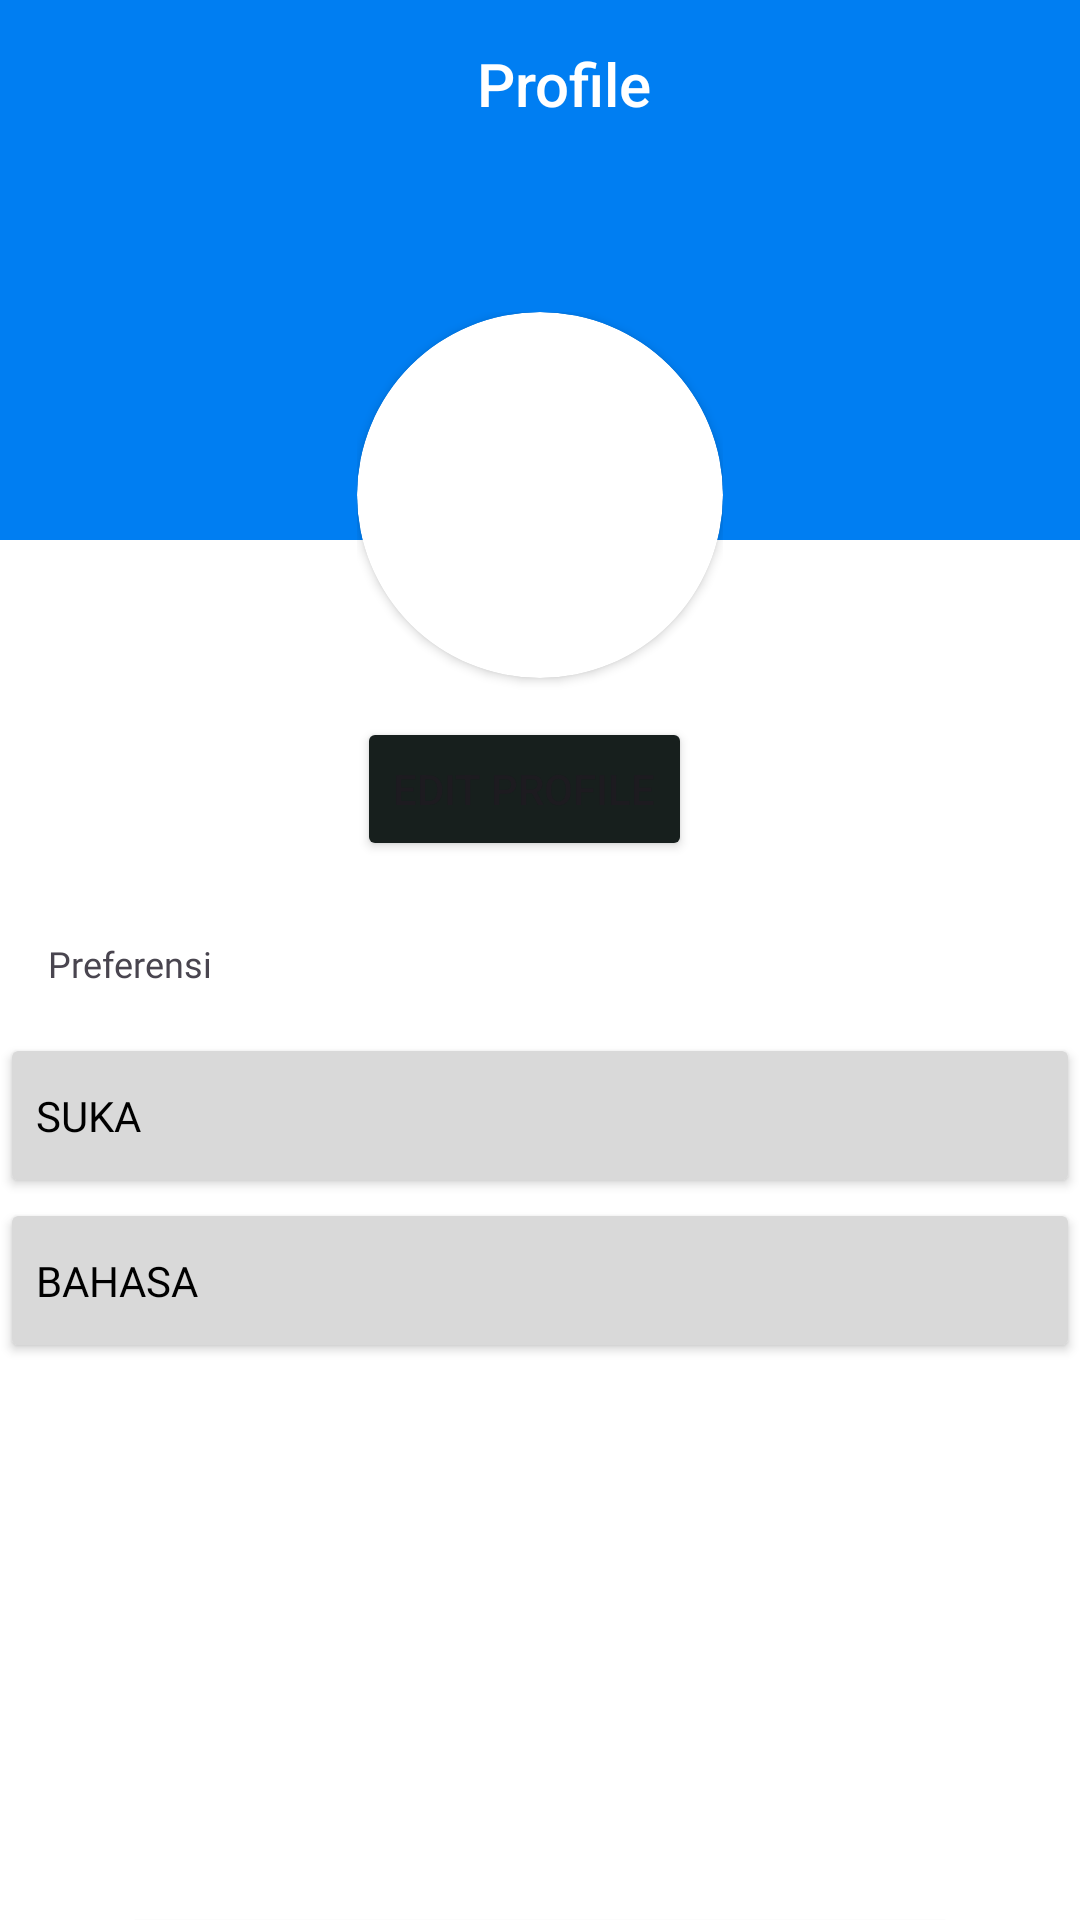

Produce the Android XML layout that renders to this screen, including the resource entries it uses.
<!-- AndroidManifest.xml: application theme Theme.TestTubesManual -->
<!-- res/layout/activity_profile_user.xml -->
<?xml version="1.0" encoding="utf-8"?>
<LinearLayout xmlns:android="http://schemas.android.com/apk/res/android"
    xmlns:app="http://schemas.android.com/apk/res-auto"
    xmlns:tools="http://schemas.android.com/tools"
    android:id="@+id/main"
    android:layout_width="match_parent"
    android:layout_height="match_parent"
    android:background="@drawable/background2"
    android:orientation="vertical"
    tools:context=".ProfileUserActivity">

    <androidx.appcompat.widget.Toolbar
        android:id="@+id/toolbar"
        android:layout_width="match_parent"
        android:layout_height="?android:attr/actionBarSize"
        android:elevation="4dp"
        android:popupTheme="@style/Theme.AppCompat.DayNight"
        android:theme="@style/Theme.AppCompat.DayNight.DarkActionBar"
        app:layout_constraintEnd_toEndOf="parent"
        app:layout_constraintStart_toStartOf="parent"
        app:layout_constraintTop_toTopOf="parent">
        <com.google.android.material.appbar.MaterialToolbar
            android:id="@+id/appbarItem"
            android:layout_width="match_parent"
            android:layout_height="?attr/actionBarSize"
            app:title="Profile"
            app:titleCentered="true"
            app:titleTextColor="#FFFFFF" />
    </androidx.appcompat.widget.Toolbar>

    <LinearLayout
        android:layout_width="122dp"
        android:layout_height="wrap_content"
        android:orientation="vertical"
        android:layout_marginTop="48dp"
        android:layout_gravity="center">
        <androidx.cardview.widget.CardView
            android:id="@+id/profilePicture"
            android:layout_width="122dp"
            android:layout_height="122dp"
            app:cardCornerRadius="100dp"
            app:layout_constraintStart_toStartOf="parent"
            app:layout_constraintTop_toTopOf="parent">
            <ImageView
                android:id="@+id/ivProfile"
                android:layout_width="120dp"
                android:layout_height="120dp"
                android:layout_gravity="center"/>
        </androidx.cardview.widget.CardView>
        
        <Button
            android:layout_width="wrap_content"
            android:layout_height="wrap_content"
            android:text="Edit Profile"
            android:backgroundTint="#171F1D"
            app:cornerRadius="5dp"
            android:layout_marginTop="13dp"/>

    </LinearLayout>
    
    <LinearLayout
        android:layout_width="match_parent"
        android:layout_height="wrap_content"
        android:orientation="vertical">

        <TextView
            android:layout_width="wrap_content"
            android:layout_height="wrap_content"
            android:layout_marginStart="16dp"
            android:fontFamily="@font/poppins_semibold"
            android:text="Preferensi"
            android:textSize="12sp"
            android:layout_marginTop="26dp"/>
        <Button
            android:layout_width="match_parent"
            android:layout_height="55dp"
            android:text="Suka"
            android:fontFamily="@font/poppins_semibold"
            android:gravity="start|center_vertical"
            android:textSize="14sp"
            android:backgroundTint="#D9D9D9"
            app:icon="@drawable/favorite"
            app:cornerRadius="0dp"
            android:textColor="@color/black"
            app:iconTint="@color/black"
            android:layout_marginTop="15dp"/>

        <Button
            android:layout_width="match_parent"
            android:layout_height="55dp"
            android:text="Bahasa"
            android:gravity="start|center_vertical"
            android:textSize="14sp"
            android:backgroundTint="#D9D9D9"
            app:cornerRadius="0dp"
            android:textColor="@color/black"
            android:fontFamily="@font/poppins_semibold"
            app:icon="@drawable/translate"
            app:iconTint="@color/black"/>


    </LinearLayout>
    
    <Button
        android:layout_width="280dp"
        android:layout_height="40dp"
        android:text="Logout"
        android:textSize="15sp"
        android:textStyle="bold"
        android:fontFamily="@font/poppins_semibold"
        android:backgroundTint="#171F1D"
        app:cornerRadius="5dp"
        android:layout_gravity="center_horizontal"
        android:layout_marginTop="180dp"/>

</LinearLayout>
<!-- resources referenced by this layout -->
<resources>
  <!-- drawable background2 (drawable) -->
  <?xml version="1.0" encoding="utf-8"?>
  <layer-list xmlns:android="http://schemas.android.com/apk/res/android">
      <item android:bottom="80dp">
          <shape android:shape="rectangle">
              <size android:height="20dp" />
              <solid android:color="#007EF2" />
          </shape>
      </item>
  
      <item android:top="180dp">
          <shape android:shape="rectangle" >
              <size android:height="20dp" />
              <solid android:color="#FFFFFF" />
          </shape>
      </item>
  </layer-list>
  <!-- drawable favorite (drawable) -->
  <?xml version="1.0" encoding="utf-8"?>
  <vector xmlns:android="http://schemas.android.com/apk/res/android" android:width="23dp" android:height="23dp" android:viewportWidth="19" android:viewportHeight="16">
  
      <path android:pathData="M13.8759 1.2C14.3699 1.19963 14.859 1.28648 15.3145 1.45545C15.77 1.62442 16.1828 1.87211 16.5286 2.184C17.2413 2.82383 17.6408 3.68589 17.6408 4.584C17.6408 5.48211 17.2413 6.34417 16.5286 6.984L9.5 13.278L2.47136 6.984C1.75871 6.34417 1.35925 5.48211 1.35925 4.584C1.35925 3.68589 1.75871 2.82383 2.47136 2.184C2.81743 1.87233 3.23025 1.62477 3.68571 1.45578C4.14117 1.28678 4.63014 1.19974 5.12406 1.19974C5.61798 1.19974 6.10695 1.28678 6.56241 1.45578C7.01787 1.62477 7.43069 1.87233 7.77676 2.184L9.5 3.744L11.2165 2.196C11.5613 1.88039 11.9745 1.62952 12.4315 1.45838C12.8884 1.28725 13.3797 1.19937 13.8759 1.2ZM13.8759 1.60971e-06C13.2013 -0.000504023 12.5334 0.118115 11.9113 0.348903C11.2891 0.579691 10.7254 0.918003 10.2531 1.344L9.5 2.016L8.74693 1.344C8.27402 0.918771 7.71014 0.581047 7.08814 0.350516C6.46614 0.119985 5.79847 0.00125846 5.12406 0.00125846C4.44965 0.00125846 3.78198 0.119985 3.15998 0.350516C2.53798 0.581047 1.9741 0.918771 1.50119 1.344C0.539077 2.21018 0 3.37582 0 4.59C0 5.80419 0.539077 6.96983 1.50119 7.836L9.5 15L17.4988 7.836C18.4609 6.96983 19 5.80419 19 4.59C19 3.37582 18.4609 2.21018 17.4988 1.344C17.026 0.918544 16.4622 0.580587 15.8402 0.349838C15.2182 0.119089 14.5505 0.000165659 13.8759 1.60971e-06Z" android:fillColor="#7F7F7F"/>
  
  
  </vector>
  <!-- drawable translate (drawable) -->
  <?xml version="1.0" encoding="utf-8"?>
  <vector xmlns:android="http://schemas.android.com/apk/res/android" android:width="22dp" android:height="22dp" android:viewportWidth="22" android:viewportHeight="22">
  
          <path android:pathData="M19.9375 18.5625L15.125 8.9375L10.3125 18.5625" android:strokeColor="@color/black" android:strokeWidth="2" android:strokeLineCap="round" android:strokeLineJoin="round"/>
          <path android:pathData="M11.6875 15.8125H18.5625" android:strokeColor="@color/black" android:strokeWidth="2" android:strokeLineCap="round" android:strokeLineJoin="round"/>
          <path android:pathData="M7.5625 2.75V4.8125" android:strokeColor="@color/black" android:strokeWidth="2" android:strokeLineCap="round" android:strokeLineJoin="round"/>
          <path android:pathData="M2.0625 4.8125H13.0625" android:strokeColor="@color/black" android:strokeWidth="2" android:strokeLineCap="round" android:strokeLineJoin="round"/>
          <path android:pathData="M10.3125 4.8125C10.3125 7.00054 9.44331 9.09896 7.89613 10.6461C6.34896 12.1933 4.25054 13.0625 2.0625 13.0625" android:strokeColor="@color/black" android:strokeWidth="2" android:strokeLineCap="round" android:strokeLineJoin="round"/>
          <path android:pathData="M5.28247 7.56258C5.85215 9.17045 6.90604 10.5623 8.29916 11.5467C9.69227 12.5311 11.3562 13.0596 13.062 13.0596" android:strokeColor="@color/black" android:strokeWidth="2" android:strokeLineCap="round" android:strokeLineJoin="round"/>
  
  
  </vector>
  <style name="Theme.TestTubesManual" parent="Base.Theme.TestTubesManual" />
  <style name="Base.Theme.TestTubesManual" parent="Theme.Material3.DayNight.NoActionBar">
          
          
      </style>
  <!-- not gathered from this repository: default colours our renderer supplied (Android Studio template values) -->
  <color name="black">#FF000000</color>
</resources>
